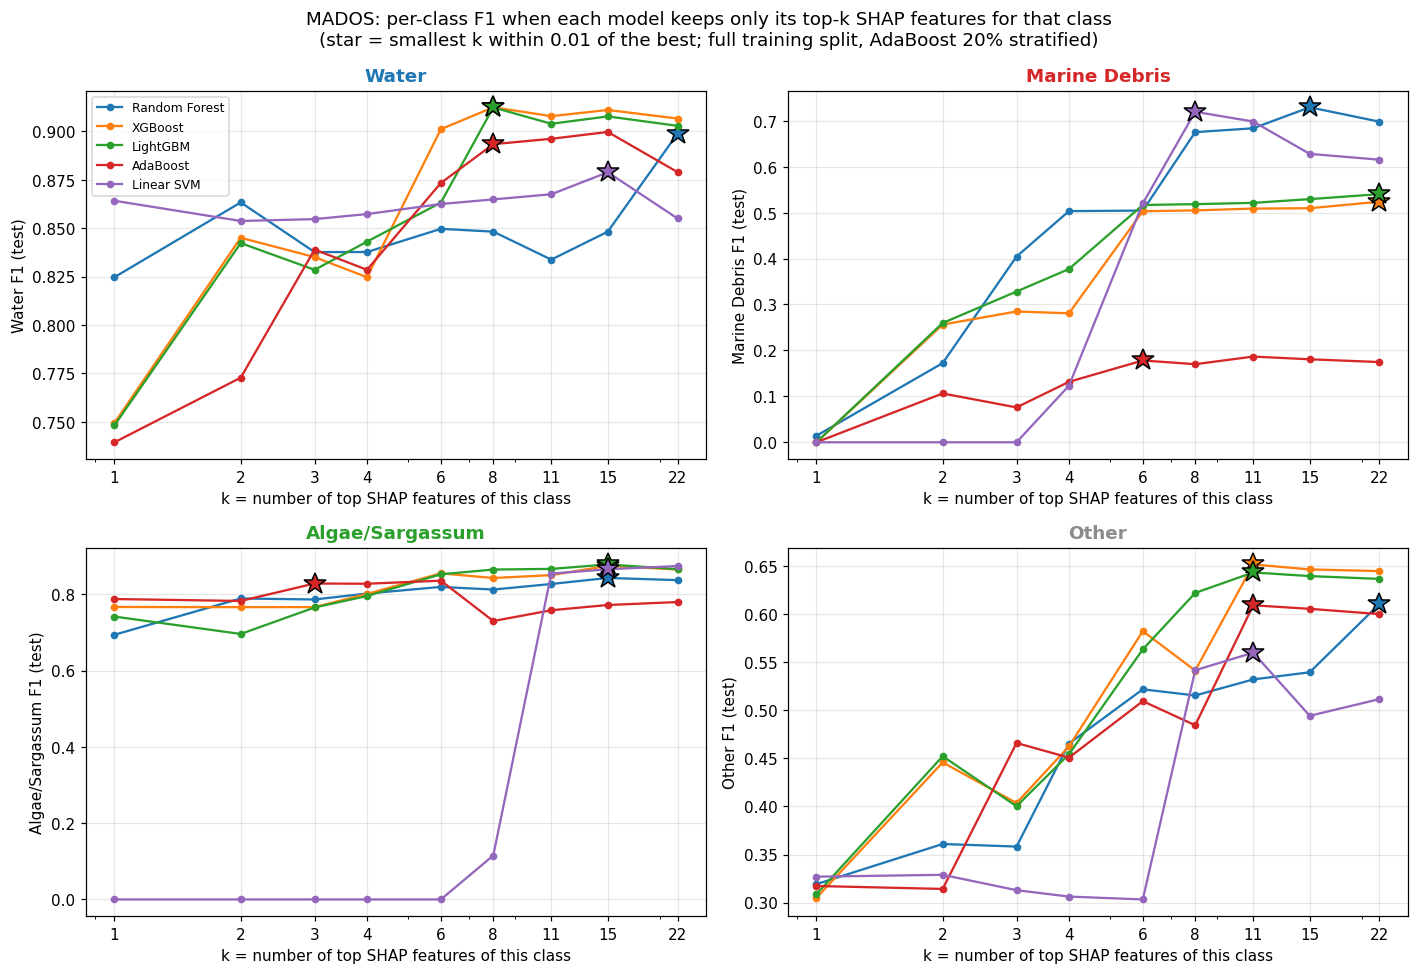

The data file committed next to this chart (first rows):
model, cls, k, f1, features
rf, Water, 1, 0.8247, nir/red
rf, Water, 2, 0.8633, nir/red|NDWI
rf, Water, 3, 0.8377, nir/red|NDWI|swir1/nir
rf, Water, 4, 0.8377, nir/red|NDWI|swir1/nir|nir/green
rf, Water, 6, 0.8497, nir/red|NDWI|swir1/nir|nir/green|B1|glcm…
rf, Water, 8, 0.8482, nir/red|NDWI|swir1/nir|nir/green|B1|glcm…
rf, Water, 11, 0.8338, nir/red|NDWI|swir1/nir|nir/green|B1|glcm…
rf, Water, 15, 0.8482, nir/red|NDWI|swir1/nir|nir/green|B1|glcm…
rf, Water, 22, 0.8989, nir/red|NDWI|swir1/nir|nir/green|B1|glcm…
rf, Marine Debris, 1, 0.01424, swir1/nir
rf, Marine Debris, 2, 0.1724, swir1/nir|nir/red
rf, Marine Debris, 3, 0.4043, swir1/nir|nir/red|B12
rf, Marine Debris, 4, 0.5033, swir1/nir|nir/red|B12|NDWI
rf, Marine Debris, 6, 0.5045, swir1/nir|nir/red|B12|NDWI|nir/green|red…
rf, Marine Debris, 8, 0.6752, swir1/nir|nir/red|B12|NDWI|nir/green|red…
rf, Marine Debris, 11, 0.6836, swir1/nir|nir/red|B12|NDWI|nir/green|red…
rf, Marine Debris, 15, 0.7293, swir1/nir|nir/red|B12|NDWI|nir/green|red…
rf, Marine Debris, 22, 0.698, swir1/nir|nir/red|B12|NDWI|nir/green|red…
rf, Algae/Sargassum, 1, 0.6937, nir/red
rf, Algae/Sargassum, 2, 0.7888, nir/red|nir/green
rf, Algae/Sargassum, 3, 0.7861, nir/red|nir/green|NDWI
rf, Algae/Sargassum, 4, 0.8017, nir/red|nir/green|NDWI|B2
rf, Algae/Sargassum, 6, 0.8191, nir/red|nir/green|NDWI|B2|swir1/nir|B4
rf, Algae/Sargassum, 8, 0.8122, nir/red|nir/green|NDWI|B2|swir1/nir|B4|B…
rf, Algae/Sargassum, 11, 0.8267, nir/red|nir/green|NDWI|B2|swir1/nir|B4|B…
rf, Algae/Sargassum, 15, 0.8426, nir/red|nir/green|NDWI|B2|swir1/nir|B4|B…
rf, Algae/Sargassum, 22, 0.8369, nir/red|nir/green|NDWI|B2|swir1/nir|B4|B…
rf, Other, 1, 0.3191, B12
rf, Other, 2, 0.3609, B12|swir1/nir
rf, Other, 3, 0.3583, B12|swir1/nir|B11
rf, Other, 4, 0.4655, B12|swir1/nir|B11|nir/red
rf, Other, 6, 0.522, B12|swir1/nir|B11|nir/red|glcm_contrast|…
rf, Other, 8, 0.5156, B12|swir1/nir|B11|nir/red|glcm_contrast|…
rf, Other, 11, 0.5323, B12|swir1/nir|B11|nir/red|glcm_contrast|…
rf, Other, 15, 0.5397, B12|swir1/nir|B11|nir/red|glcm_contrast|…
rf, Other, 22, 0.6109, B12|swir1/nir|B11|nir/red|glcm_contrast|…
xgb, Water, 1, 0.7494, nir/red
xgb, Water, 2, 0.8451, nir/red|glcm_contrast
xgb, Water, 3, 0.8351, nir/red|glcm_contrast|swir1/nir
xgb, Water, 4, 0.8247, nir/red|glcm_contrast|swir1/nir|NDWI
xgb, Water, 6, 0.9011, nir/red|glcm_contrast|swir1/nir|NDWI|B8A…
xgb, Water, 8, 0.9125, nir/red|glcm_contrast|swir1/nir|NDWI|B8A…
xgb, Water, 11, 0.9079, nir/red|glcm_contrast|swir1/nir|NDWI|B8A…
xgb, Water, 15, 0.9111, nir/red|glcm_contrast|swir1/nir|NDWI|B8A…
xgb, Water, 22, 0.9066, nir/red|glcm_contrast|swir1/nir|NDWI|B8A…
xgb, Marine Debris, 1, 0.0, swir1/nir
xgb, Marine Debris, 2, 0.2563, swir1/nir|nir/red
xgb, Marine Debris, 3, 0.2847, swir1/nir|nir/red|nir/green
xgb, Marine Debris, 4, 0.2808, swir1/nir|nir/red|nir/green|NDWI
xgb, Marine Debris, 6, 0.5031, swir1/nir|nir/red|nir/green|NDWI|B12|B5
xgb, Marine Debris, 8, 0.5048, swir1/nir|nir/red|nir/green|NDWI|B12|B5|…
xgb, Marine Debris, 11, 0.5088, swir1/nir|nir/red|nir/green|NDWI|B12|B5|…
xgb, Marine Debris, 15, 0.5096, swir1/nir|nir/red|nir/green|NDWI|B12|B5|…
xgb, Marine Debris, 22, 0.5238, swir1/nir|nir/red|nir/green|NDWI|B12|B5|…
xgb, Algae/Sargassum, 1, 0.7665, nir/red
xgb, Algae/Sargassum, 2, 0.766, nir/red|B2
xgb, Algae/Sargassum, 3, 0.7662, nir/red|B2|B3
xgb, Algae/Sargassum, 4, 0.8006, nir/red|B2|B3|B6
xgb, Algae/Sargassum, 6, 0.8547, nir/red|B2|B3|B6|glcm_contrast|B11
xgb, Algae/Sargassum, 8, 0.8424, nir/red|B2|B3|B6|glcm_contrast|B11|swir1…
... 120 more rows
